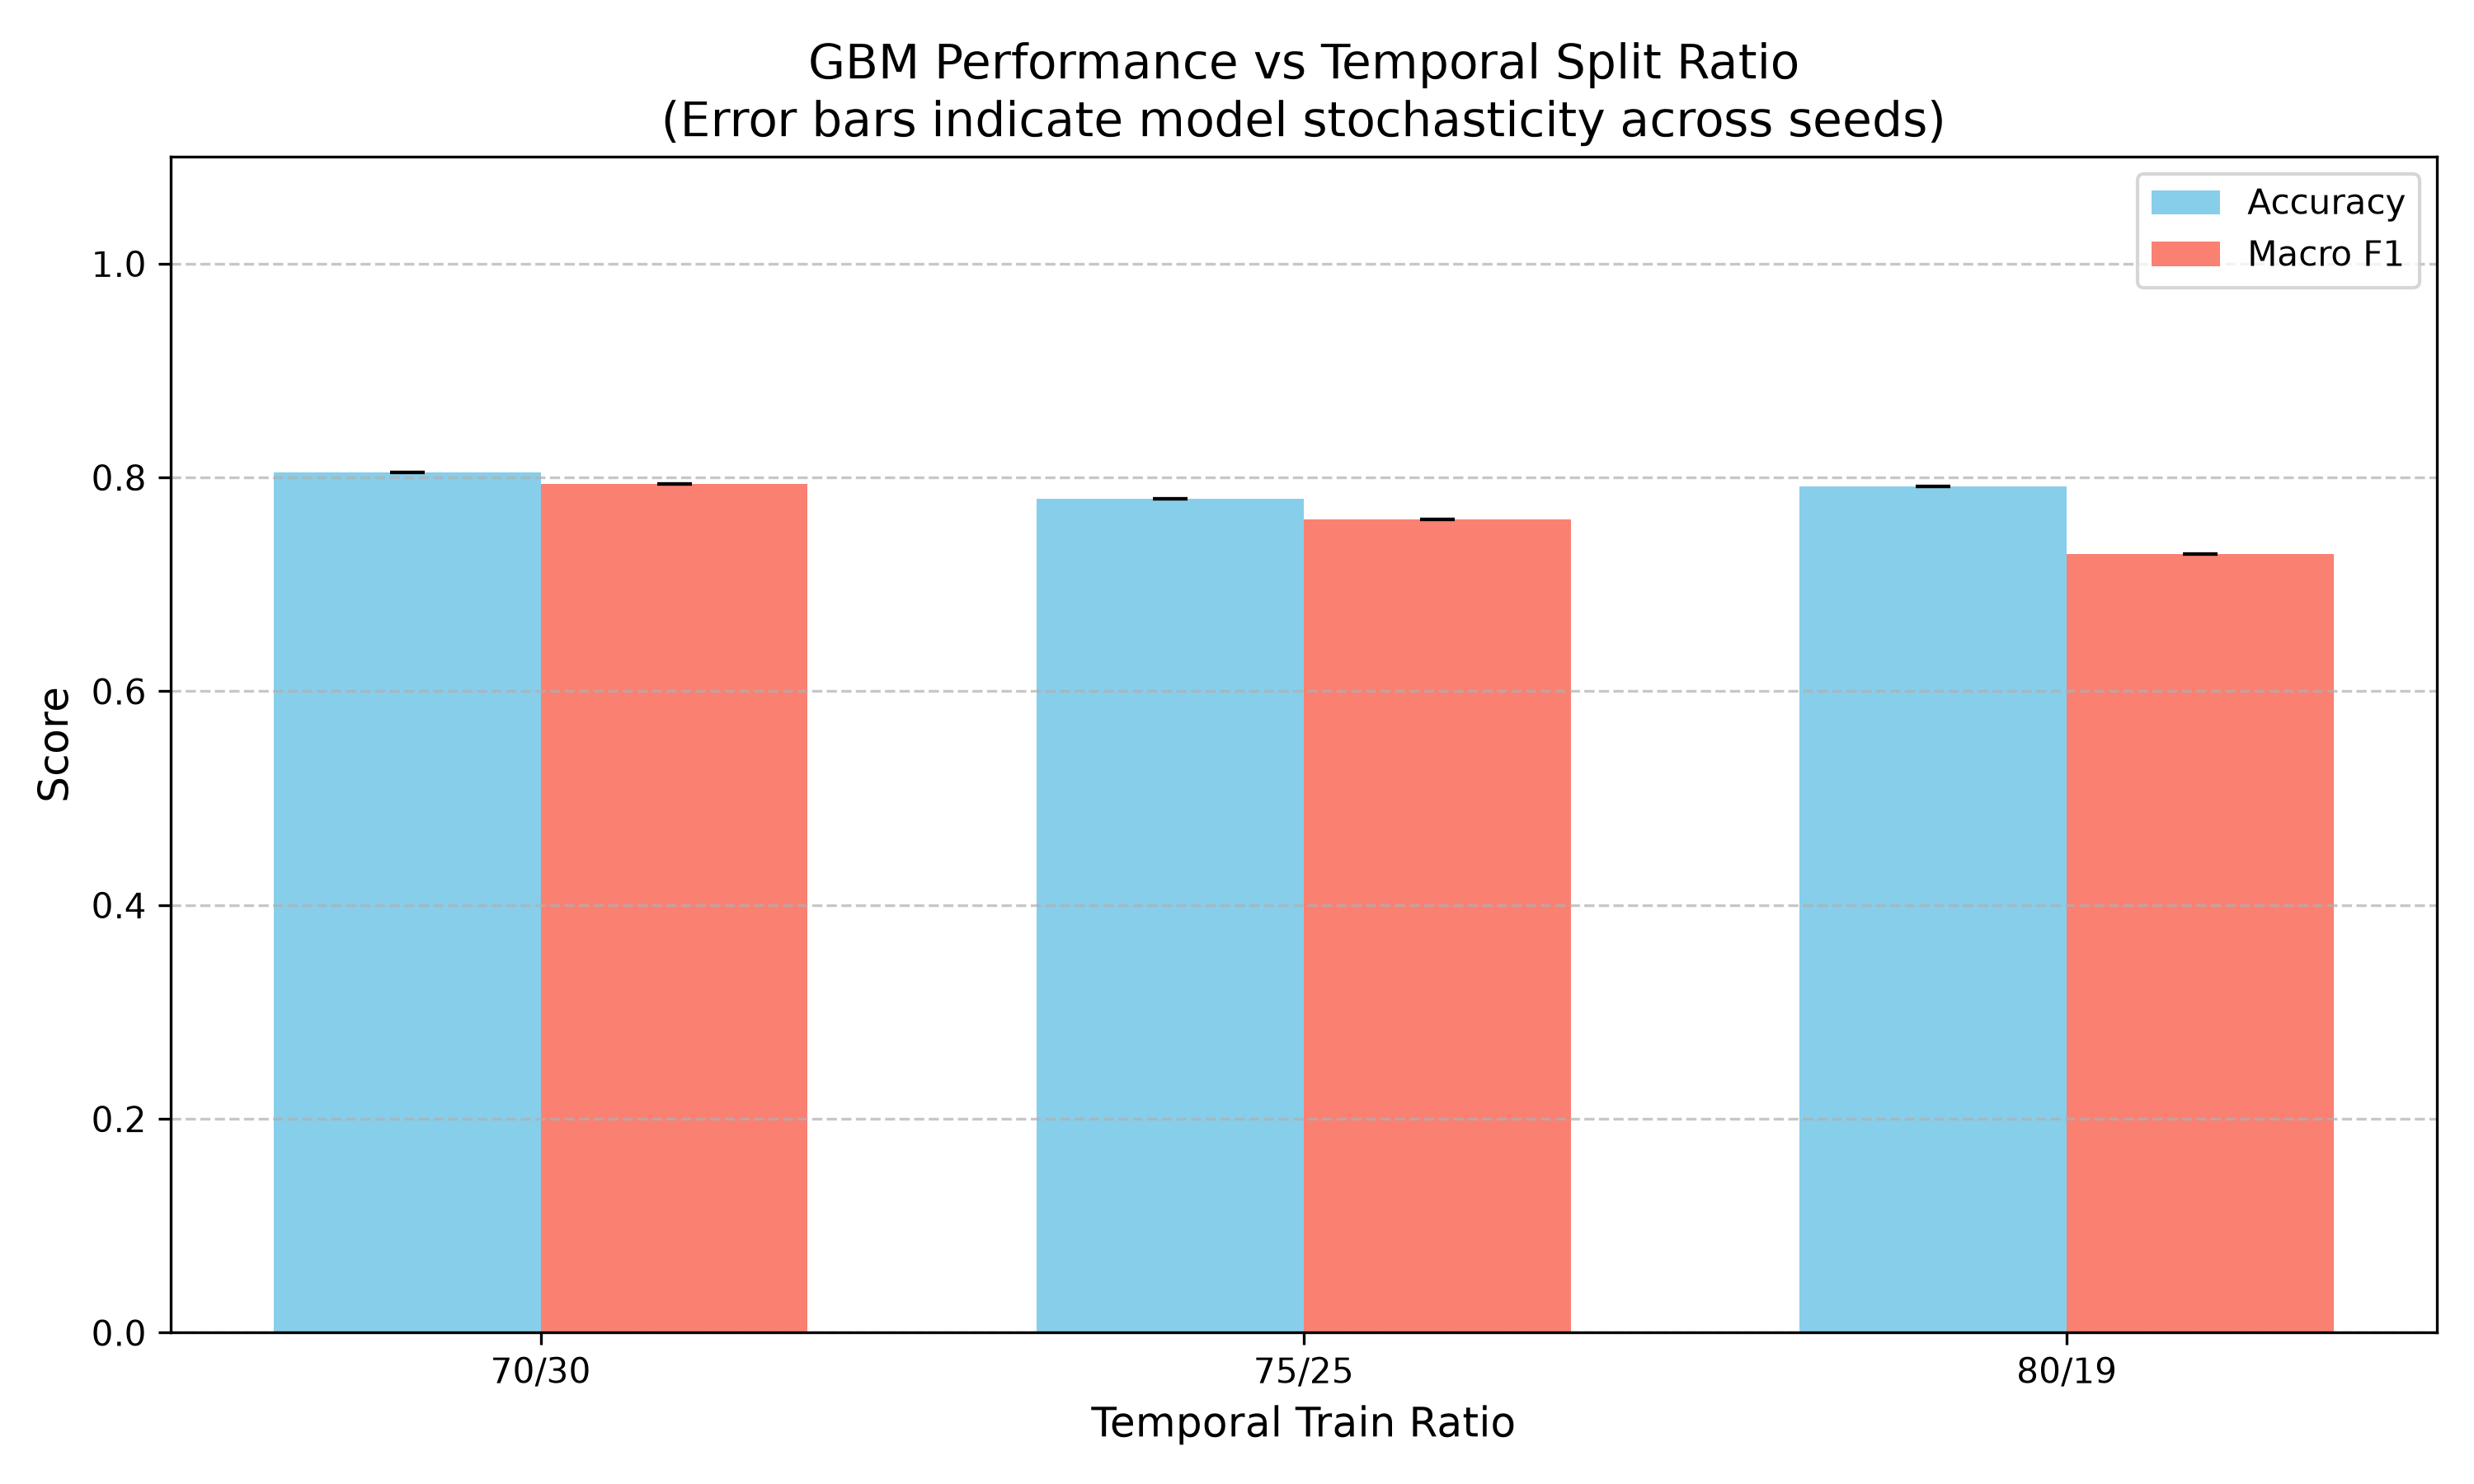

Values plotted in this chart, from the file beside it:
Train_Ratio, Model_Seed, Accuracy, Macro_Precision, Macro_Recall, Macro_F1
0.7, 42, 0.8045, 0.8194, 0.7919, 0.7939
0.7, 123, 0.8045, 0.8194, 0.7919, 0.7939
0.7, 2026, 0.8045, 0.8194, 0.7919, 0.7939
0.75, 42, 0.78, 0.7794, 0.7606, 0.7611
0.75, 123, 0.78, 0.7794, 0.7606, 0.7611
0.75, 2026, 0.78, 0.7794, 0.7606, 0.7611
0.8, 42, 0.7917, 0.8513, 0.7263, 0.7285
0.8, 123, 0.7917, 0.8513, 0.7263, 0.7285
0.8, 2026, 0.7917, 0.8513, 0.7263, 0.7285
